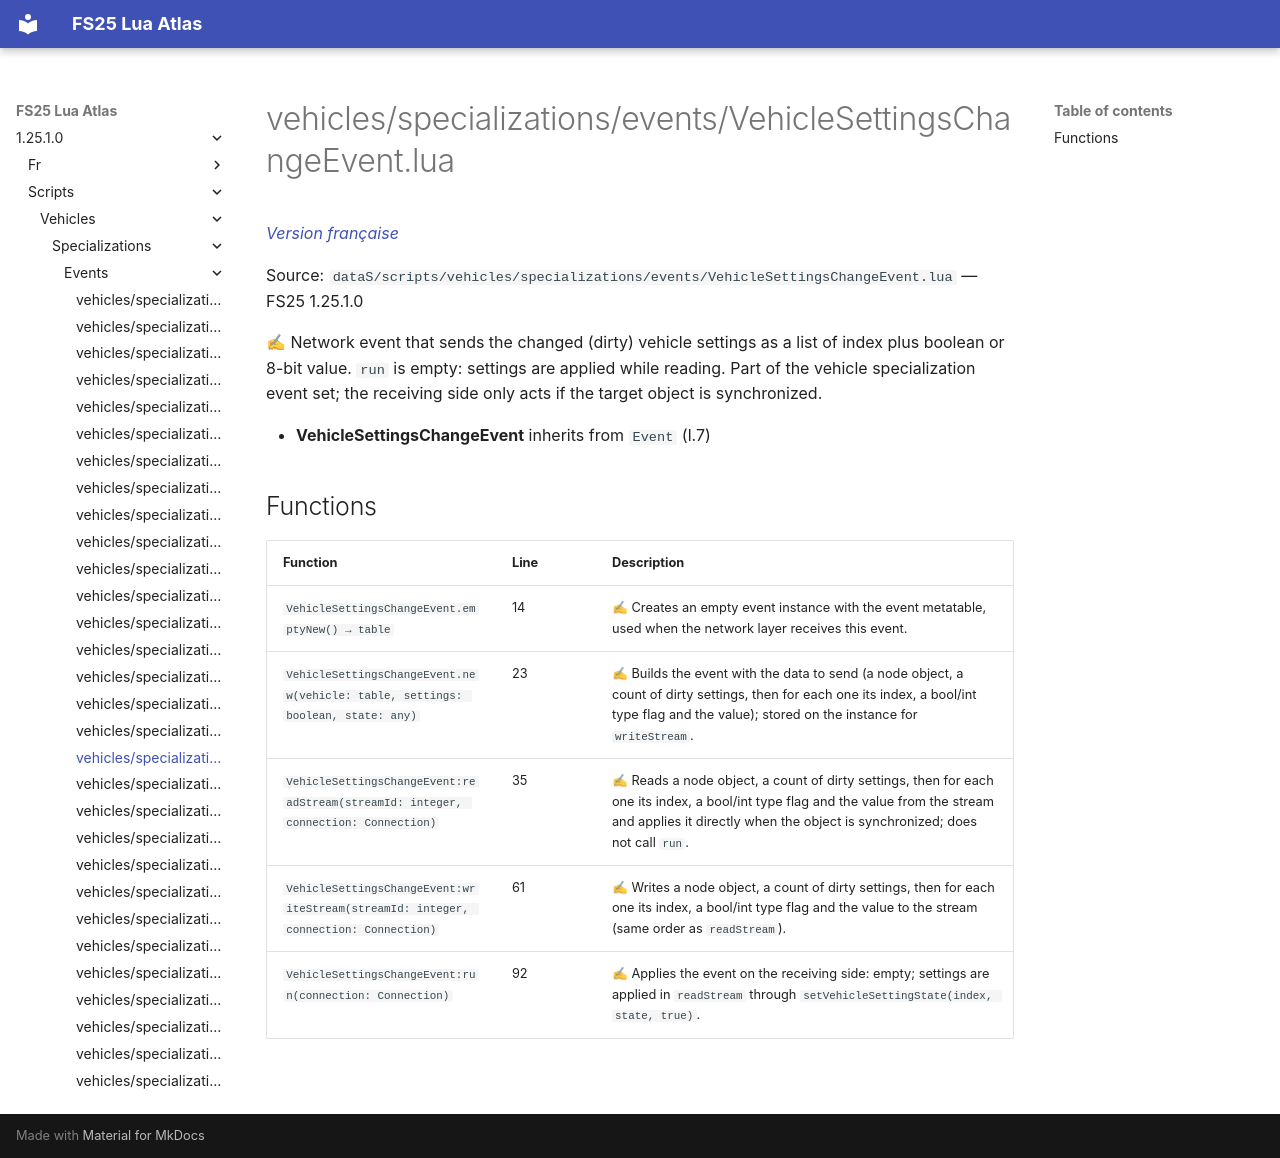

repository: Tim0219800/fs25-lua-atlas · page: 1.25.1.0/scripts/vehicles/specializations/events/VehicleSettingsChangeEvent.html · generator: mkdocs

# vehicles/specializations/events/VehicleSettingsChangeEvent.lua

*[Version française](../../../../fr/scripts/vehicles/specializations/events/VehicleSettingsChangeEvent.md)*

Source: `dataS/scripts/vehicles/specializations/events/VehicleSettingsChangeEvent.lua` — FS25 1.25.1.0

✍ Network event that sends the changed (dirty) vehicle settings as a list of index plus boolean or 8-bit value. `run` is empty: settings are applied while reading. Part of the vehicle specialization event set; the receiving side only acts if the target object is synchronized.

- **VehicleSettingsChangeEvent** inherits from `Event` (l.7)

## Functions

| Function | Line | Description |
|---|---|---|
| `VehicleSettingsChangeEvent.emptyNew() → table` | 14 | ✍ Creates an empty event instance with the event metatable, used when the network layer receives this event. |
| `VehicleSettingsChangeEvent.new(vehicle: table, settings: boolean, state: any)` | 23 | ✍ Builds the event with the data to send (a node object, a count of dirty settings, then for each one its index, a bool/int type flag and the value); stored on the instance for `writeStream`. |
| `VehicleSettingsChangeEvent:readStream(streamId: integer, connection: Connection)` | 35 | ✍ Reads a node object, a count of dirty settings, then for each one its index, a bool/int type flag and the value from the stream and applies it directly when the object is synchronized; does not call `run`. |
| `VehicleSettingsChangeEvent:writeStream(streamId: integer, connection: Connection)` | 61 | ✍ Writes a node object, a count of dirty settings, then for each one its index, a bool/int type flag and the value to the stream (same order as `readStream`). |
| `VehicleSettingsChangeEvent:run(connection: Connection)` | 92 | ✍ Applies the event on the receiving side: empty; settings are applied in `readStream` through `setVehicleSettingState(index, state, true)`. |
